Labelled photos from "cork_oak_dataset", an image-classification folder in nteno555/bu-rise-research. The possible labels are: healthy, Biscogniauxia, Phytophthora.

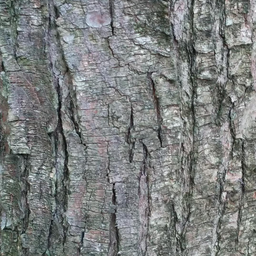
Label: healthy

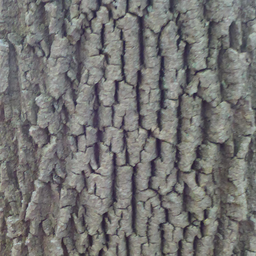
Label: healthy

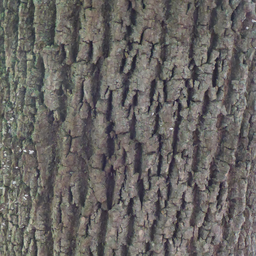
Label: healthy

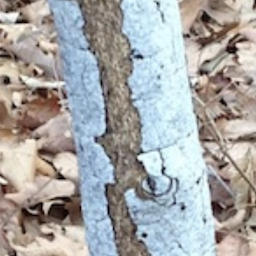
Label: Biscogniauxia

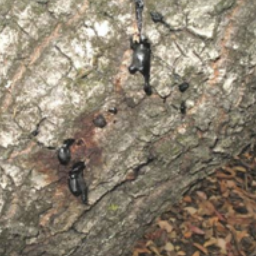
Label: Phytophthora
